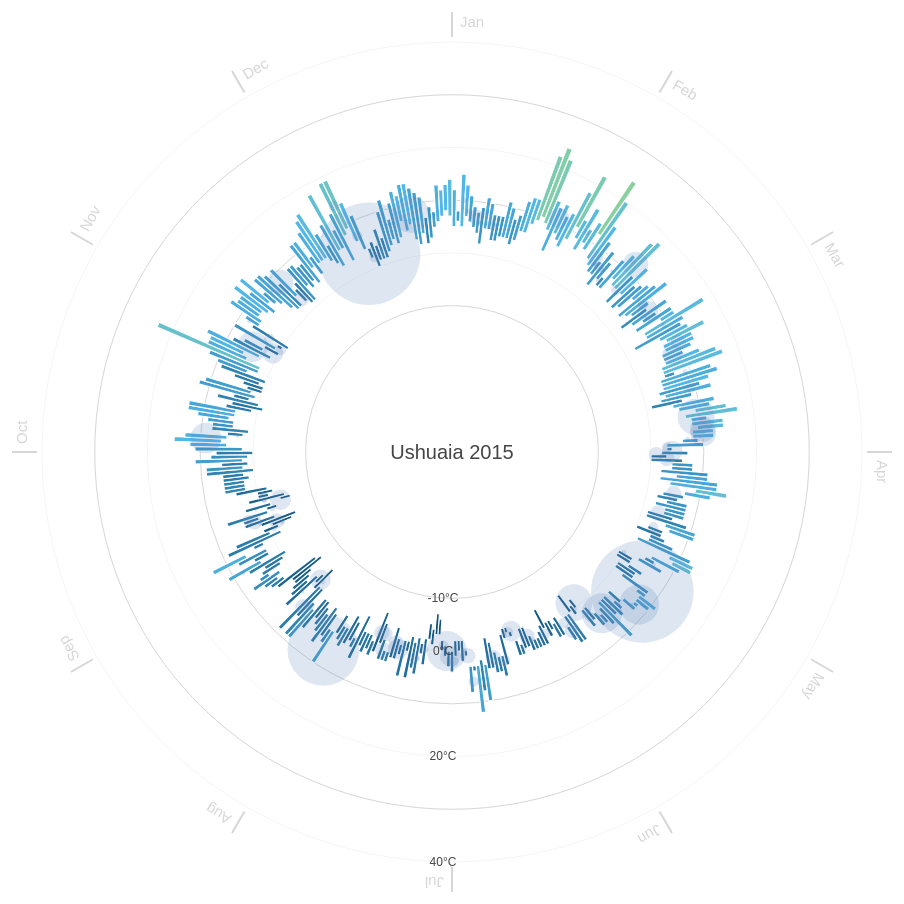
D3 v3 page, settled after 480 driven frames (8 s of simulated time); the page loaded 1 data file(s).



var width = 960,
    height = 900,
    margin = 40,
    maxRadius = (height/2) - margin;

var formatDate = d3.time.format("%Y-%m-%d"),
  monthNameFormat = d3.time.format("%b");

var ticks = [-10,0,10,20,30,40];

var x = d3.scale.linear()
  .domain([-15, 40])
  .range([120, maxRadius]);

var xAxis = d3.svg.axis()
  .scale(x).orient("left")
  .tickValues([-10,0,20,40])
  .tickFormat(function(d) { return d + "°C"; });

var r = d3.scale.linear()
  .domain([0,200])
  .range([0, maxRadius/4]);

var color = d3.scale.linear()
  .domain(ticks)
  .range(["#00375a","#1b6491","#52b7e7","#96d88c","#fbd65f","#e46c56","#9e3b2c"]);

var svg = d3.select('body').append("svg")
    .attr("width", width)
    .attr("height", height)
  .append("g")
    .attr("transform", "translate(" + width/2 + "," + height/2 + ")");

d3.csv("ushuaia2.csv", function(error, data) {

  data.forEach(function(d) {
    d["date"] = formatDate.parse(d["date"]);
    d["Min TemperatureC"] = +d["Min TemperatureC"];
    d["Max TemperatureC"] = +d["Max TemperatureC"];
    d["Mean TemperatureC"] = +d["Mean TemperatureC"];
    d["Precipitationmm"] = (d["Precipitationmm"] === "T") ? 0 : +d["Precipitationmm"];
  });

  var arc = d3.svg.arc()
    .startAngle(function(d) { return 0; })
    .endAngle(function(d) { return ((2 * Math.PI) / (data.length)); })
    .innerRadius(function(d) { return x(d["Min TemperatureC"]); })
    .outerRadius(function(d) { return x(d["Max TemperatureC"]); });

  var months = d3.map(data, function(d) {
    return monthNameFormat(d["date"]);
  }).keys();

  var monthTicks = svg.append("g")
    .attr("class","monthTicks");

  monthTicks.selectAll(".monthTick")
    .data(months)
   .enter().append("g")
    .attr("class","monthTick")
    .attr("transform", function(d, i) { return "rotate(" + (i * 360 / months.length) + ")"; });
 
  monthTicks.selectAll(".monthTick")
    .append("line")
    .attr("y1", -maxRadius - 5)
    .attr("y2", -maxRadius - 30)
    .style("stroke", "#d6d6d6")
    .style("stroke-width",2);

  monthTicks.selectAll(".monthTick").append("text")
    .attr("x", 8)
    .attr("y", -maxRadius - 15)
    .style("font-size",15)
    .style("fill","#d6d6d6")
    .style("font-family","sans-serif")
    .style("text-anchor", "begin")
    .text(function(d) { return d; });

  var tickCircles = svg.append("g")
    .attr("class","ticksCircle");
    
  tickCircles.selectAll("circle")
    .data(ticks)
   .enter().append("circle")
    .attr("r", function(d) {return x(d);})
    .style("fill", "none")
    .style("stroke", "#d6d6d6")
    .style("stroke-width", function(d,i) { return ((i & 1) === 0) ? 1 : 0.25; });

  var temperatures = svg.selectAll(".temperature")
    .data(data)
   .enter().append("g")
    .attr("class","temperature")
    .attr("transform", function(d, i) { return "rotate(" + (i * 360 / data.length) + ")"; });

  temperatures.append("path")
    .style("stroke", "white")
    .style("stroke-width",1.2)
    .style("fill", function(d) { return color(d["Mean TemperatureC"]); })
    .attr("d", arc);
    
  var precipitations = svg.selectAll(".precipitation")
    .data(data)
   .enter().append("g")
    .attr("class","precipitation")
    .attr("transform", function(d, i) { return "rotate(" + (i * 360 / data.length) + ")"; });

  precipitations.append("circle")
    .attr("cx",0)
    .attr("cy",function(d) { return -x(d["Mean TemperatureC"]); })
    .attr("r", function(d) { return r(d["Precipitationmm"]); })
    .style("opacity", .20)
    .style("fill", "#5c82b9");

  var legend = svg.append("g")
    .attr("class", "legend");

  legend.append("text")
    .attr("dy", ".35em")
    .style("font-size","20px")
    .style("fill","#454545")
    .style("font-family","sans-serif")
    .style("text-anchor", "middle")
    .text("Ushuaia 2015");

  svg.append("g")
    .attr("class", "x axis")
    .call(xAxis)
   .selectAll("text")
    .style("fill","#454545")
    .style("text-anchor","middle");

});

d3.select(self.frameElement).style("height", height + "px");



### data: ushuaia2.csv
date, Max TemperatureC, Mean TemperatureC, Min TemperatureC, Dew PointC, MeanDew PointC, Min DewpointC, Max Humidity, Mean Humidity, Min Humidity, Max Sea Level PressurehPa, Mean Sea Level PressurehPa, Min Sea Level PressurehPa, Max VisibilityKm, Mean VisibilityKm, Min VisibilitykM, Max Wind SpeedKm h, Mean Wind SpeedKm h, Max Gust SpeedKm h, Precipitationmm, CloudCover, Events, WindDirDegrees
2015-1-1, 12, 9, 5, 7, 4, 0, 87, 71, 58, 1016, 1015, 1013, 31, 15, 10, 29, 19, , 0, 5, Rain, 173
2015-1-2, 8, 7, 6, 5, 3, 1, 87, 75, 56, 1014, 1012, 1011, 31, 13, 10, 48, 37, 66, 0, 6, Rain, 249
2015-1-3, 15, 10, 5, 5, 3, 0, 81, 63, 30, 1015, 1007, 1002, 31, 14, 10, 47, 18, 66, 0, 4, Rain, 244
2015-1-4, 13, 10, 7, 4, 2, 0, 71, 53, 29, 1003, 998, 988, 31, 15, 10, 39, 19, 45, 5, 6, , 270
2015-1-5, 11, 8, 6, 5, 3, 1, 93, 70, 43, 989, 988, 986, 31, 13, 6, 48, 23, , 5, 6, Rain, 244
2015-1-6, 9, 7, 5, 4, 2, -2, 93, 70, 43, 994, 983, 980, 31, 13, 10, 55, 19, 72, 5, 6, Rain, 241
2015-1-7, 8, 7, 4, 5, 3, -2, 93, 80, 49, 995, 993, 990, 19, 10, 5, 52, 40, 72, 15, 6, Rain, 236
2015-1-8, 9, 6, 2, 3, 1, -4, 93, 67, 41, 1002, 999, 994, 31, 13, 8, 48, 27, , 5, 6, Rain, 220
2015-1-9, 11, 8, 5, 6, 2, -1, 87, 70, 55, 1002, 999, 994, 31, 13, 8, 32, 6, , 5, 6, Rain, 255
2015-1-10, 10, 8, 5, 5, 3, 1, 93, 69, 43, 994, 987, 984, 31, 14, 10, 55, 24, 74, 4, 5, Rain, 246
2015-1-11, 8, 6, 3, 4, 2, 1, 87, 77, 61, 991, 988, 986, 31, 14, 10, 50, 39, 71, 10, 5, Rain, 236
2015-1-12, 8, 6, 3, 4, 2, 0, 93, 77, 60, 996, 994, 990, 31, 11, 6, 52, 39, 66, 3, 5, Rain, 244
2015-1-13, 8, 6, 4, 4, 2, 0, 93, 77, 54, 1009, 1000, 996, 31, 12, 8, 55, 23, 52, 0, 6, Rain, 252
2015-1-14, 11, 8, 4, 3, 2, -1, 81, 66, 50, 1010, 1006, 1001, 31, 14, 10, 64, 37, 90, 0, 6, , 250
2015-1-15, 10, 8, 4, 4, 3, 1, 93, 70, 48, 1002, 993, 987, 31, 12, 2, 135, 47, 90, 0, 6, Rain, 240
2015-1-16, 8, 6, 3, 2, 0, -3, 87, 65, 38, 1012, 1009, 1002, 26, 11, 5, 64, 48, 77, 0, 5, Rain, 237
2015-1-17, 9, 7, 4, 3, 2, -1, 81, 68, 55, 1011, 1009, 1009, 31, 13, 10, 60, 50, 80, 0, 6, , 235
2015-1-18, 12, 9, 6, 4, 2, 0, 81, 64, 33, 1014, 1010, 1007, 31, 14, 10, 60, 45, 76, 0, 5, , 248
2015-1-19, 13, 10, 6, 5, 3, 0, 71, 61, 48, 1015, 1012, 1006, 31, 14, 10, 55, 45, 71, 0, 5, , 246
2015-1-20, 13, 11, 8, 9, 4, 1, 94, 63, 46, 1009, 1007, 1005, 31, 14, 10, 64, 48, 90, 0, 5, , 244
2015-1-21, 22, 16, 9, 9, 7, 4, 76, 55, 31, 1009, 1004, 1000, 31, 15, 10, 27, 10, , 0, 4, , 288
2015-1-22, 24, 17, 10, 9, 5, -1, 76, 47, 10, 1005, 998, 994, 31, 18, 10, 50, 24, 63, 0, 5, , 250
2015-1-23, 22, 16, 9, 8, 6, 3, 87, 54, 25, 1008, 1006, 1002, 31, 22, 10, 40, 16, , 0, 4, , 245
2015-1-24, 14, 11, 8, 8, 3, -2, 82, 52, 26, 1006, 1000, 995, 31, 14, 10, 61, 23, 82, 0, 4, Rain, 259
2015-1-25, 13, 9, 4, 4, 1, -2, 81, 57, 28, 1007, 1005, 1002, 31, 14, 10, 21, 11, , 0, 5, , 228
2015-1-26, 14, 11, 8, 7, 4, 1, 87, 61, 40, 1003, 999, 997, 31, 15, 10, 34, 11, 53, 20, 6, Rain, 357
2015-1-27, 12, 9, 7, 8, 7, 4, 93, 84, 62, 1008, 1002, 999, 31, 12, 5, 29, 11, , 0, 7, Rain, 102
2015-1-28, 13, 10, 6, 6, 4, 1, 93, 65, 36, 1012, 1010, 1001, 31, 15, 10, 32, 19, , 0, 4, , 272
2015-1-29, 18, 13, 8, 7, 4, 2, 81, 55, 28, 1012, 1007, 1000, 31, 15, 10, 32, 8, , 0, 4, , 70
2015-1-30, 22, 16, 11, 9, 7, 4, 82, 56, 22, 1000, 999, 997, 31, 15, 10, 32, 13, 52, 0, 5, , 118
2015-1-31, 13, 11, 9, 8, 4, -1, 87, 62, 32, 1003, 997, 994, 31, 14, 8, 60, 31, 82, 0, 6, Rain, 243
2015-2-1, 16, 11, 7, 5, 3, 1, 87, 58, 27, 1005, 1001, 998, 31, 14, 10, 45, 18, 64, 0, 6, Rain, 260
2015-2-2, 12, 11, 9, 9, 7, 5, 88, 75, 62, 1006, 1001, 999, 31, 11, 5, 52, 32, 80, 5, 6, Rain, 248
2015-2-3, 14, 11, 8, 10, 8, 7, 94, 78, 63, 1009, 1007, 1006, 31, 14, 10, 32, 14, 55, 0, 6, Rain, 103
2015-2-4, 24, 18, 12, 10, 6, 3, 72, 47, 18, 1005, 1000, 996, 31, 16, 10, 42, 18, 64, 0, 3, Rain, 339
2015-2-5, 20, 13, 7, 9, 4, 1, 87, 58, 22, 1003, 999, 993, 31, 14, 10, 40, 18, 63, 0, 5, Rain, 335
2015-2-6, 15, 10, 6, 7, 4, 1, 87, 65, 32, 1001, 999, 998, 31, 14, 10, 39, 11, 66, 0, 4, Rain, 243
2015-2-7, 12, 8, 5, 6, 3, 1, 100, 70, 48, 1001, 1000, 997, 31, 13, 0, 126, 13, 71, 15, 5, Rain, 226
2015-2-8, 8, 7, 5, 4, 3, 0, 95, 80, 58, 1004, 1001, 1000, 31, 11, 8, 39, 10, 50, 5, 6, Rain, 207
2015-2-9, 11, 7, 3, 6, 1, -1, 76, 63, 39, 1003, 994, 984, 31, 15, 10, 32, 14, , 10, 5, , 203
2015-2-10, 9, 7, 5, 5, 3, 1, 93, 74, 51, 986, 984, 981, 19, 11, 6, 55, 26, 80, 5, 6, Rain, 230
2015-2-11, 6, 5, 4, 3, 3, 2, 93, 81, 67, 994, 981, 977, 26, 12, 8, 55, 29, 82, 5, 6, Rain, 233
2015-2-12, 11, 8, 4, 4, 2, 0, 81, 69, 50, 1009, 1001, 995, 31, 12, 8, 85, 56, 113, 3, 6, Rain, 232
2015-2-13, 13, 10, 7, 6, 3, -1, 81, 64, 44, 1013, 1011, 1009, 31, 15, 10, 58, 42, 74, 0, 4, , 243
2015-2-14, 17, 12, 6, 8, 6, 3, 87, 66, 42, 1010, 1002, 999, 31, 15, 10, 39, 13, 61, 5, 5, Rain, 246
2015-2-15, 18, 12, 6, 10, 4, -1, 93, 56, 30, 1002, 999, 996, 31, 14, 8, 52, 23, 76, 25, 3, Rain, 312
2015-2-16, 10, 6, 3, 6, 2, 1, 93, 72, 43, 1005, 1003, 1000, 31, 12, 6, 40, 24, 58, 10, 6, Rain, 257
2015-2-17, 13, 10, 6, 6, 1, -3, 81, 57, 25, 1002, 995, 993, 31, 15, 10, 52, 18, 74, 0, 3, Rain, 273
2015-2-18, 9, 6, 3, 3, 2, 1, 87, 71, 48, 1005, 1002, 998, 31, 14, 10, 55, 34, 76, 1, 5, Rain, 234
2015-2-19, 10, 7, 4, 6, 4, 3, 100, 79, 62, 1008, 1006, 1005, 31, 14, 10, 26, 8, , 0, 6, Rain, 7
2015-2-20, 11, 9, 7, 6, 4, 1, 82, 67, 51, 1013, 1008, 1002, 31, 14, 10, 48, 32, 66, 0, 5, , 256
2015-2-21, 12, 8, 3, 5, 3, -1, 93, 71, 38, 1012, 1007, 1005, 31, 15, 10, 47, 14, 52, 3, 4, Rain, 267
2015-2-22, 14, 9, 4, 5, 2, 1, 87, 61, 33, 1008, 997, 986, 31, 15, 10, 32, 18, , 0, 5, , 345
2015-2-23, 9, 8, 5, 7, 6, 2, 93, 81, 40, 998, 987, 982, 31, 12, 5, 52, 29, 72, 10, 6, Rain, 238
2015-2-24, 8, 5, 2, 5, 3, 1, 93, 80, 62, 1019, 1010, 998, 31, 13, 8, 52, 29, 84, 1, 6, Rain, 249
2015-2-25, 12, 8, 4, 7, 3, 0, 93, 71, 51, 1019, 1010, 998, 31, 14, 10, 26, 11, , 20, 6, Rain, 298
2015-2-26, 9, 7, 6, 6, 4, 0, 87, 77, 54, 1010, 1005, 998, 31, 12, 10, 72, 43, 98, 3, 5, Rain, 239
2015-2-27, 12, 8, 4, 10, 4, -1, 88, 77, 48, 1009, 999, 992, 31, 15, 10, 61, 21, , 0, 6, Rain, 46
2015-2-28, 12, 10, 9, 11, 4, 2, 87, 66, 51, 1002, 997, 992, 31, 15, 10, 52, 31, 61, 0, 5, , 249
… [head cut at 6 KiB]